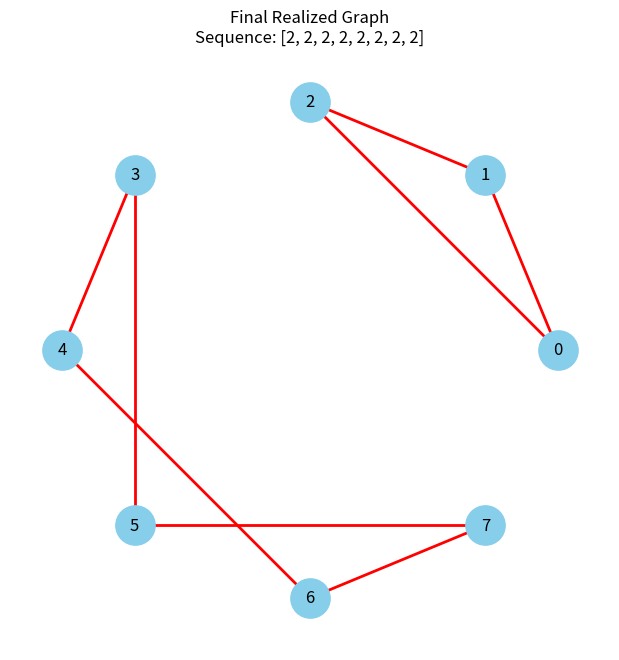

Here is the Python script that generated this plot:
import networkx as nx
import matplotlib.pyplot as plt

def havel_hakimi_final(degree_sequence):
    if sum(degree_sequence) % 2 != 0:
        print("Not Graphical: Odd sum of degrees.")
        return

    nodes = [[deg, i] for i, deg in enumerate(degree_sequence)]
    G = nx.Graph()
    G.add_nodes_from(range(len(degree_sequence)))

    while True:
        nodes.sort(key=lambda x: x[0], reverse=True)
        
        if nodes[0][0] == 0:
            break

        d, u = nodes.pop(0)

        if d > len(nodes):
            print("Not Graphical: Degree too high.")
            return

        for i in range(d):
            nodes[i][0] -= 1
            v = nodes[i][1]
            G.add_edge(u, v)

            if nodes[i][0] < 0:
                print("Not Graphical: Negative degree encountered.")
                return

    # Final Visualization
    plt.figure(figsize=(6, 6))
    pos = nx.circular_layout(G)
    nx.draw(G, pos, with_labels=True, node_color='skyblue', 
            node_size=800, edge_color='red', width=2)
    plt.title(f"Final Realized Graph\nSequence: {degree_sequence}")
    plt.savefig("graph.png")
plt.close()

seq = [2, 2, 2, 2, 2, 2, 2, 2]
havel_hakimi_final(seq)
